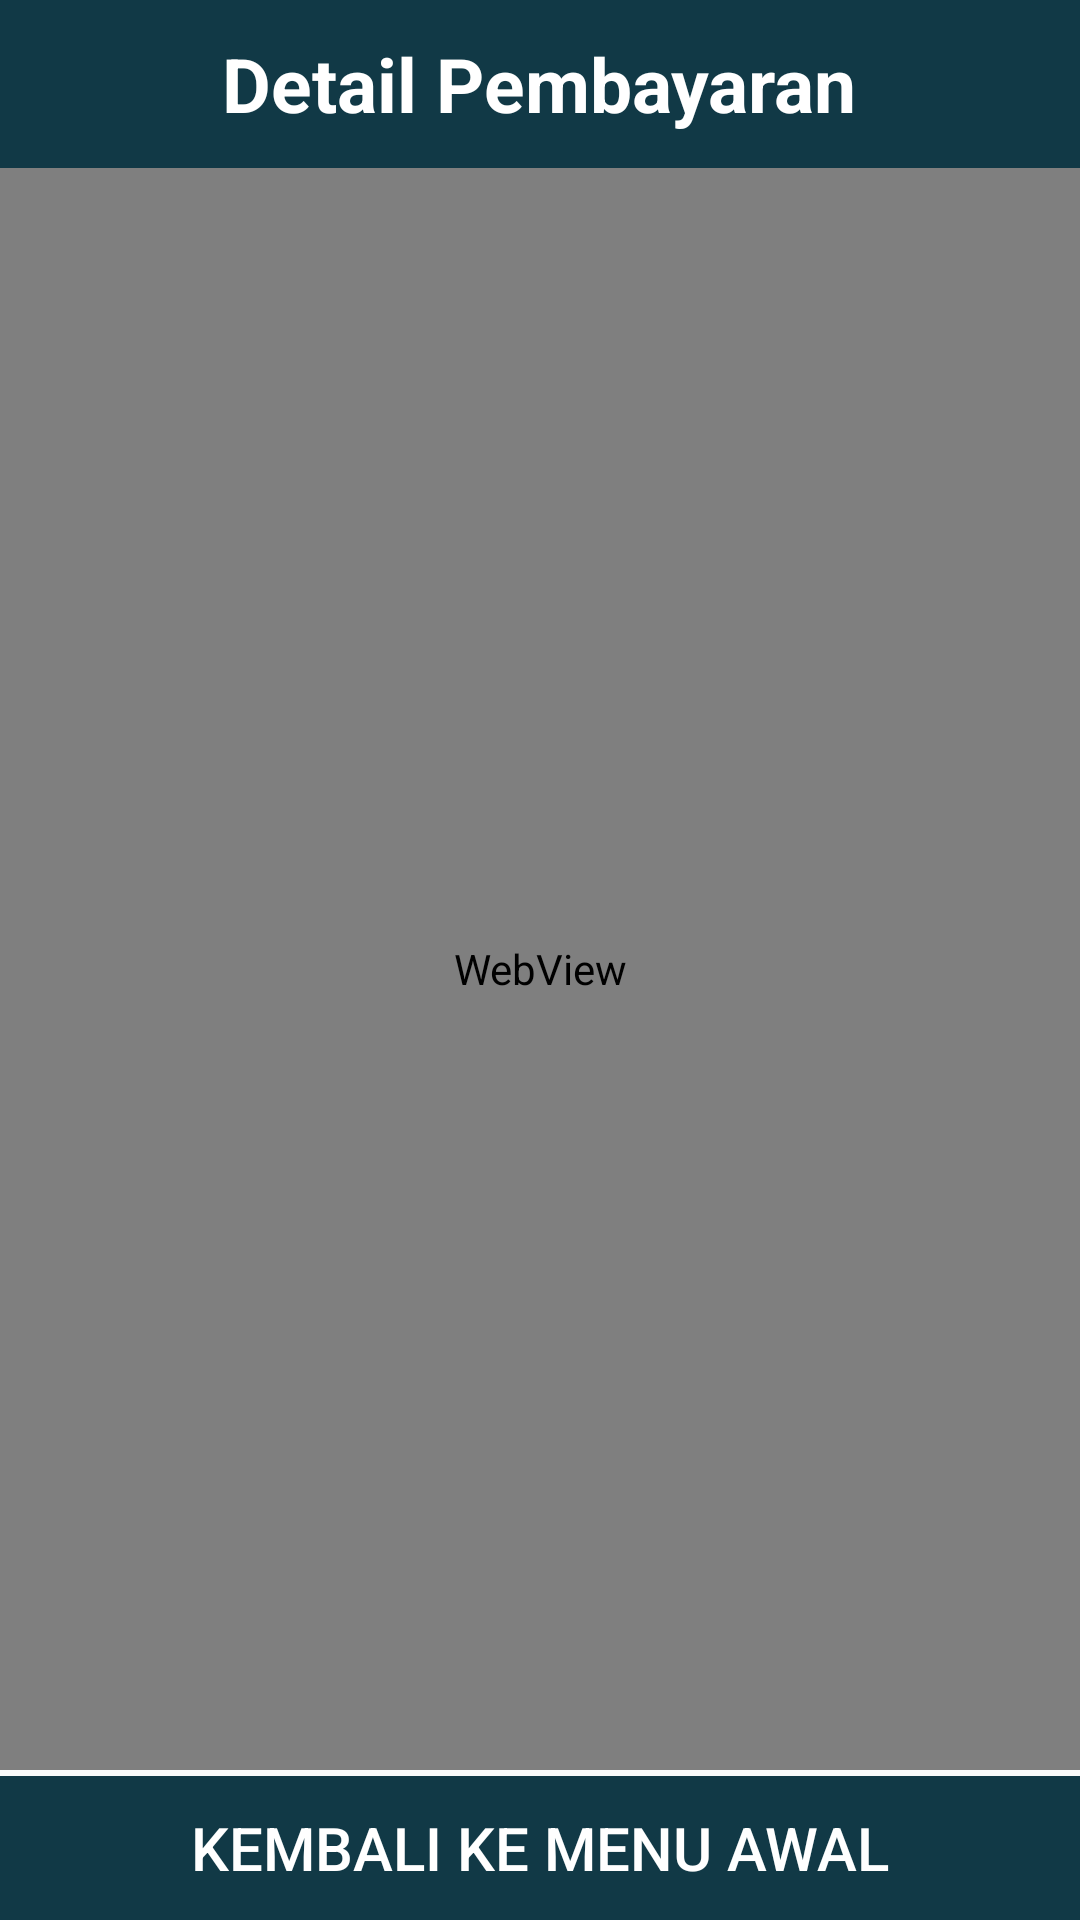

Android layout source for this screen:
<!-- AndroidManifest.xml: application theme Theme.Zakatku -->
<!-- res/layout/activity_pembayaran.xml -->
<?xml version="1.0" encoding="utf-8"?>
<RelativeLayout
    android:theme="@style/Base.Theme.Zakatku"
    xmlns:android="http://schemas.android.com/apk/res/android"
    xmlns:app="http://schemas.android.com/apk/res-auto"
    xmlns:tools="http://schemas.android.com/tools"
    android:layout_width="match_parent"
    android:layout_height="match_parent"
    tools:context=".PembayaranActivity"
    >

    <LinearLayout
        android:id="@+id/toolbar"
        android:layout_width="match_parent"
        android:layout_height="?attr/actionBarSize"
        android:layout_alignParentTop="true"
        android:background="#113946"
        android:orientation="horizontal">

        <RelativeLayout
            android:layout_width="match_parent"
            android:layout_height="match_parent"
            android:gravity="center"
            >
            <TextView
                android:id="@+id/juduldeskripsi"
                android:layout_width="wrap_content"
                android:layout_height="wrap_content"
                android:text="Detail Pembayaran"
                android:textSize="25sp"
                android:textStyle="bold"
                android:textColor="#FFF"
                />
        </RelativeLayout>
    </LinearLayout>

    <WebView

        android:id="@+id/webView"
        android:layout_below="@+id/toolbar"
        android:layout_width="match_parent"
        android:layout_height="match_parent"
        android:layout_marginBottom="50dp"/>

    <LinearLayout
        android:id="@+id/layoutButtons"
        android:layout_width="match_parent"
        android:layout_height="wrap_content"
        android:layout_alignParentBottom="true"
        android:orientation="horizontal">

        <Button
            android:id="@+id/backDashboard"
            android:layout_width="wrap_content"
            android:layout_weight="1"
            android:layout_height="wrap_content"
            android:text="Kembali ke Menu awal"
            android:textColor="#FFF"
            android:background="#113946"
            android:textSize="20dp"/>
    </LinearLayout>


</RelativeLayout>
<!-- resources referenced by this layout -->
<resources>
  <style name="Base.Theme.Zakatku" parent="Theme.AppCompat.Light.NoActionBar">
          
          
          <item name="android:textColor">@color/black</item>
  
      </style>
  <style name="Theme.Zakatku" parent="Base.Theme.Zakatku" />
  <color name="black">#FF000000</color>
</resources>
